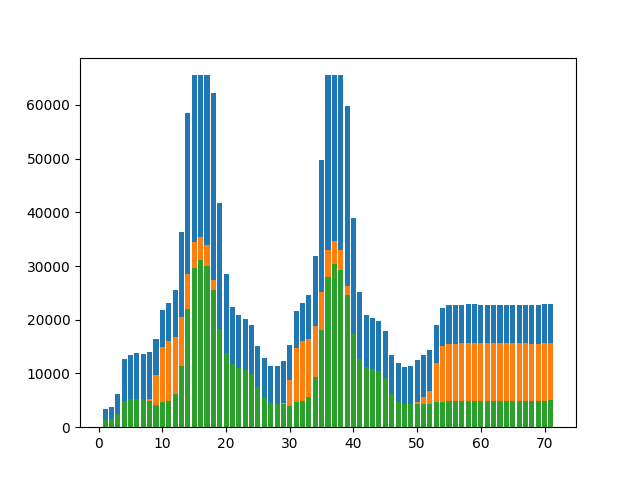

Values plotted in this chart, from the file beside it:
, Color, Values, Index
0, clear, 4420, 1
1, red, 3409, 1
2, green, 1012, 1
3, blue, 1430, 1
4, clear, 4420, 2
5, red, 3809, 2
6, green, 1023, 2
7, blue, 1564, 2
8, clear, 4420, 3
9, red, 6142, 3
10, green, 1541, 3
11, blue, 2446, 3
12, clear, 4420, 4
13, red, 12607, 4
14, green, 3410, 4
15, blue, 4907, 4
16, clear, 4420, 5
17, red, 13428, 5
18, green, 3446, 5
19, blue, 5232, 5
20, clear, 4420, 6
21, red, 13823, 6
22, green, 3522, 6
23, blue, 5338, 6
24, clear, 4420, 7
25, red, 13600, 7
26, green, 3660, 7
27, blue, 5171, 7
28, clear, 4420, 8
29, red, 14057, 8
30, green, 5206, 8
31, blue, 4837, 8
32, clear, 4420, 9
33, red, 16508, 9
34, green, 9702, 9
35, blue, 4176, 9
36, clear, 4420, 10
37, red, 21865, 10
38, green, 14968, 10
39, blue, 4664, 10
40, clear, 4420, 11
41, red, 23148, 11
42, green, 16040, 11
43, blue, 4923, 11
44, clear, 4420, 12
45, red, 25533, 12
46, green, 16801, 12
47, blue, 6105, 12
48, clear, 4420, 13
49, red, 36412, 13
50, green, 20424, 13
51, blue, 11399, 13
52, clear, 4420, 14
53, red, 58479, 14
54, green, 28478, 14
55, blue, 22054, 14
56, clear, 4420, 15
57, red, 65535, 15
58, green, 34523, 15
59, blue, 29654, 15
... 224 more rows
